Labelled photos from "photos", an image-classification folder in comau-na/edo-ROS2. The possible labels are: blue bucket, green bucket, red bucket, blue cube, green cube, red cube.

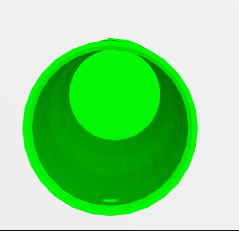
Label: green bucket

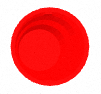
Label: red bucket

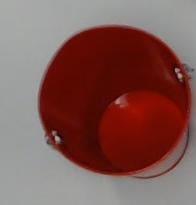
Label: red bucket

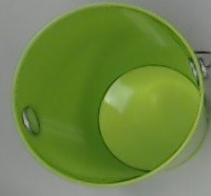
Label: green bucket

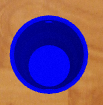
Label: blue bucket

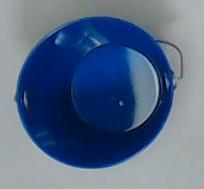
Label: blue bucket
